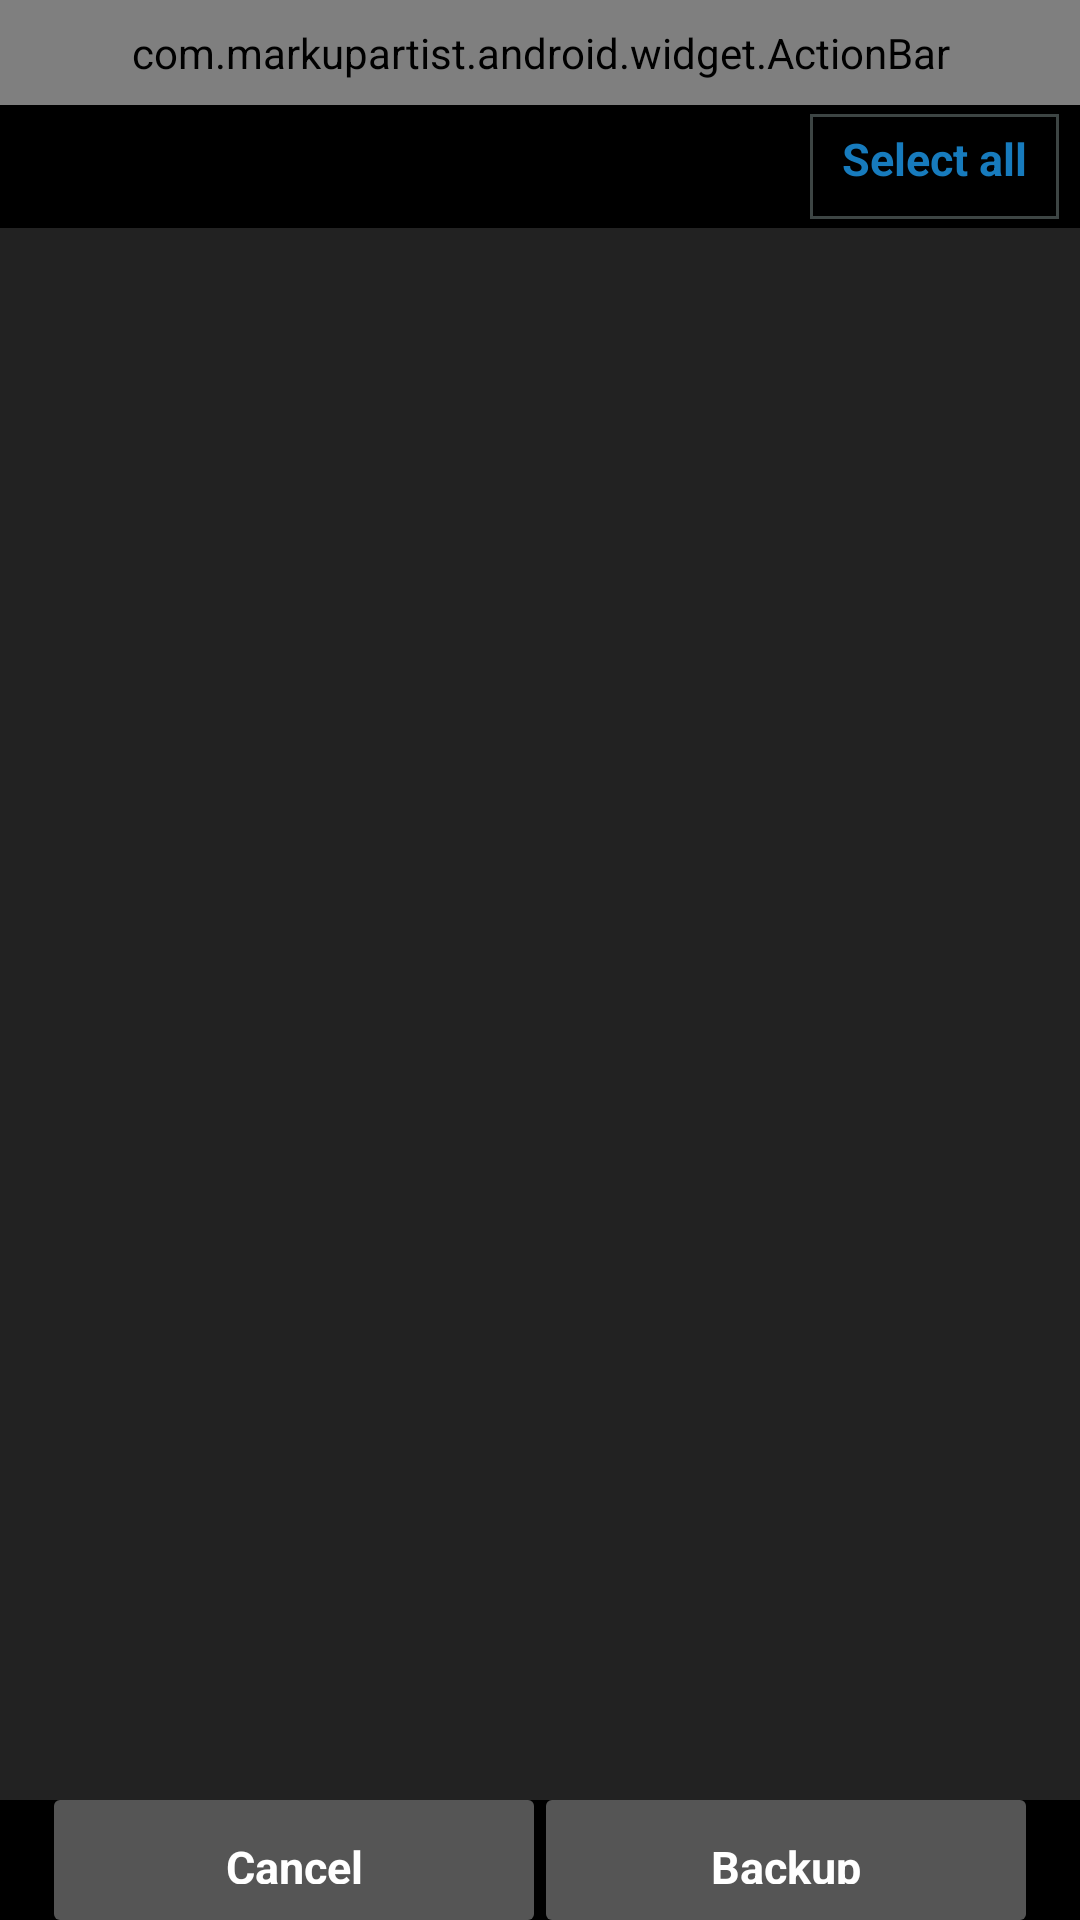

Produce the Android XML layout that renders to this screen, including the resource entries it uses.
<!-- AndroidManifest.xml: application theme android:Theme.Black.NoTitleBar -->
<!-- res/layout/appbackup_layout.xml -->
<?xml version="1.0" encoding="utf-8"?>

<LinearLayout xmlns:android="http://schemas.android.com/apk/res/android"
	android:orientation="vertical"
	android:layout_width="fill_parent"
	android:layout_height="fill_parent"
	android:background="@color/black"
	 android:id="@+id/backup_view"
	>
	<com.markupartist.android.widget.ActionBar
	    android:id="@+id/actionbar"
	  
	    style="@style/ActionBar"
        />
	 <LinearLayout xmlns:android="http://schemas.android.com/apk/res/android"
    android:orientation="horizontal"
    android:layout_width="match_parent"
    android:layout_height="41dp"
    android:background="@drawable/bg_striped">
    
	<TextView
		android:id="@+id/backup_label"
		android:layout_gravity="center_vertical"
		android:layout_width="fill_parent"
		android:layout_weight="1"
	    android:layout_height="wrap_content"
		android:paddingLeft="10dp"
		android:textColor="#FFFFFF"/>
	
	<Button
            android:id="@+id/selectButton"
            android:text="Select all"
            android:textColor="@color/icsdarkblue"
            android:layout_gravity="center_vertical"
            android:background="@drawable/custom_button1"
		    android:layout_width="match_parent"
            android:layout_height="35dp"
            android:textStyle="bold"
            android:onClick="onClick"
            android:textSize="15dp"
            android:layout_weight="3"
            android:layout_marginRight="7dp"/>
	     
	           
	
	</LinearLayout>
	<ListView
		android:id="@+id/android:list"
		android:layout_width="fill_parent"
		android:layout_height="0dip"
		android:layout_weight="2"
		android:longClickable="true"
		android:divider="@drawable/div"
		android:background="@color/icsblack"
		android:cacheColorHint="@color/icsblack"
		android:smoothScrollbar="true"
		/>
<LinearLayout android:layout_width="match_parent"
    android:gravity="center_horizontal"
    android:layout_height="wrap_content">
    
    
	
	<Button
	    android:id="@+id/cancel_button"
	    android:layout_width="160dp"
	    android:layout_height="40dp"
	    android:layout_marginRight="2dp"
	    android:background="@drawable/custom_button_ics"
	    android:text="Cancel"
	    android:onClick="onClick"
	    android:textSize="15dp"
	    android:textColor="#FFFFFF"
	    android:textStyle="bold" />
	
	<Button
	    android:id="@+id/backup_button_all"
	    android:layout_width="160dp"
	    android:layout_height="40dp"
	    android:background="@drawable/custom_button_ics"
	    android:text="Backup"
	    android:textSize="15dp"
	     android:onClick="onClick"
	    android:layout_marginLeft="2dp"
	    android:textColor="#FFFFFF"
	    android:textStyle="bold" />
	</LinearLayout>
	

</LinearLayout>
<!-- resources referenced by this layout -->
<resources>
  <color name="black">#000000</color>
  <color name="icsblack">#222222</color>
  <color name="icsdarkblue">#177BBD</color>
  <!-- drawable custom_button1 (drawable) -->
  <?xml version="1.0" encoding="utf-8"?>
  <selector xmlns:android="http://schemas.android.com/apk/res/android">
      <item android:state_pressed="true" >
          <shape android:shape="rectangle">
              <gradient
                  android:startColor="#FF5882FA" android:endColor="#084B8A" />
              <stroke android:color="#3d4544" android:width="1dp" />
              <padding android:bottom="5dp"/>
             
                
             
             
          </shape>
      </item>
  
     
      
  <item>
  <shape android:shape="rectangle">
      
      <gradient android:startColor="#00000000" android:endColor="#00000000"/>
      
      <stroke android:color="#3d4544" android:width="1dp" />
      <padding android:bottom="5dp"/>
      
     
        
  </shape>
  </item>
  </selector>
  <!-- drawable custom_button_ics (drawable) -->
  <?xml version="1.0" encoding="utf-8"?>
  <selector xmlns:android="http://schemas.android.com/apk/res/android">
      <item android:state_pressed="true" >
          <shape android:shape="rectangle">
              <gradient
                  android:startColor="@color/icslightblue" android:endColor="@color/icslightblue"
                  
                  android:angle="270" />
             <stroke android:color="@color/icslightblue" android:width="2dp" />
             <corners android:radius="2dp"/>
              <padding
             
                  android:top="10dp"
                 
                  android:bottom="10dp" />
          </shape>
      </item>
  
      
      
  <item>
  <shape android:shape="rectangle">
      
      <gradient android:startColor="@color/icsgrey" android:endColor="@color/icsgrey"
          android:angle="270" />
      
      <corners android:radius="2dp"/>
      
     
      
      <padding  android:top="12dp" android:bottom="12dp" />
      
  </shape>
  </item>
  </selector>
  <style name="ActionBar">
          <item name="android:layout_width">fill_parent</item>
          <item name="android:layout_height">@dimen/actionbar_height</item>
          <item name="android:orientation">horizontal</item>
          <item name="android:background">@drawable/actionbar_background</item>
      </style>
  <color name="icslightblue">#33B5E5</color>
  <color name="icsgrey">#555555</color>
  <dimen name="actionbar_height">35dip</dimen>
  <!-- drawable actionbar_background (drawable) -->
  <?xml version="1.0" encoding="utf-8"?>
  <shape xmlns:android="http://schemas.android.com/apk/res/android"
      android:shape="rectangle">
      <gradient
          android:startColor="@color/actionbar_background_start"
         
          android:endColor="@color/actionbar_background_end"
          android:angle="-90" />
  </shape>
  <color name="actionbar_background_start">#222222</color>
  <color name="actionbar_background_end">#222222</color>
</resources>
